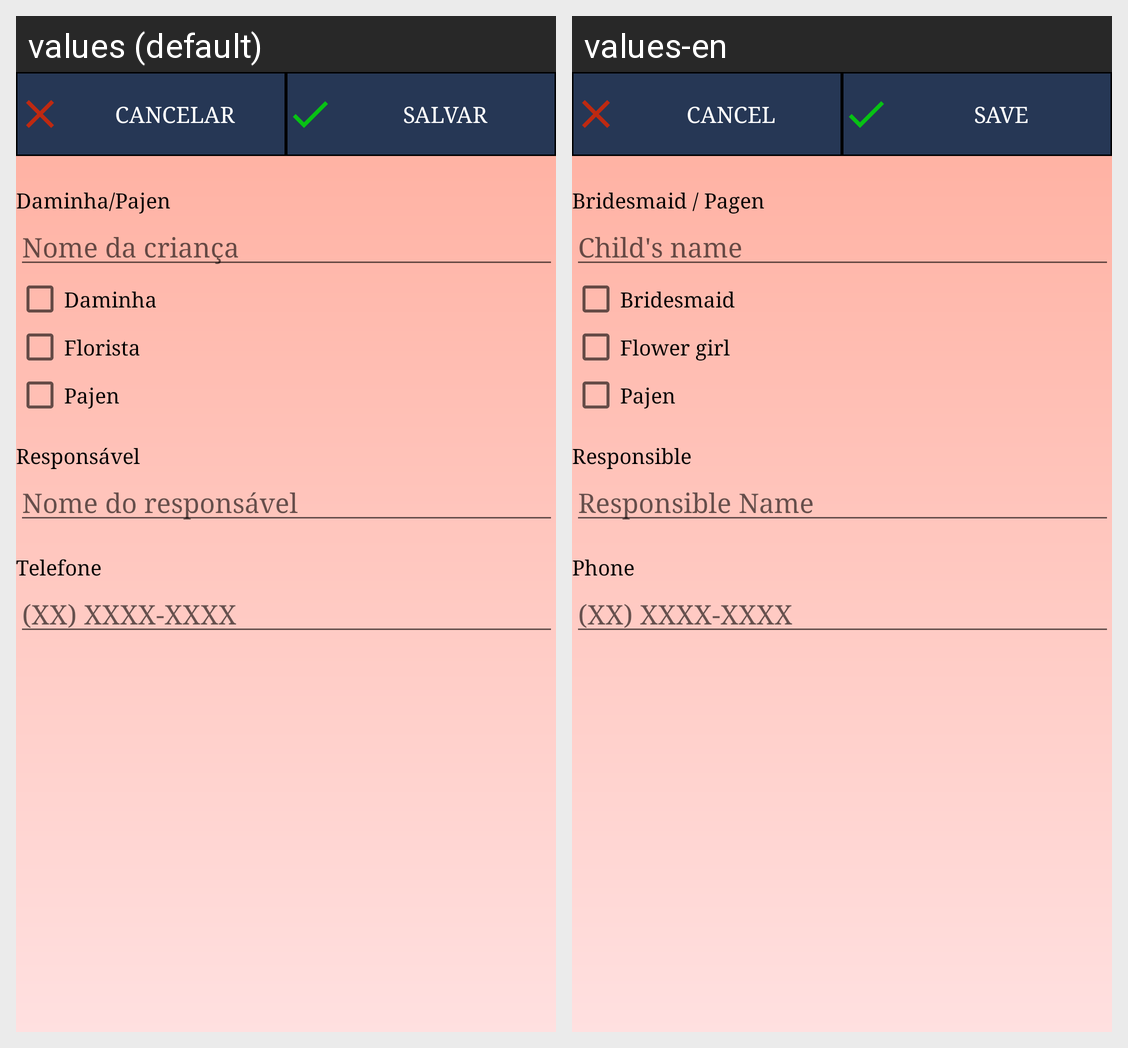

The same Android screen rendered under two of its app's locales, left to right. List the strings drawn on it with the default value and each locale's translation.
Android screen res/layout/activity_add_dama.xml rendered under 2 locales, left to right: values (default), values-en. Device: Nexus 5 (rendered at 1080×1920; each locale shown at half size, 540×960, under a caption strip naming it); theme SrTheme.
Strings drawn on this screen, with the default value and each locale's value (text and hints the layout hard-codes, and strings that could not be matched under every locale, appear in the picture but are not listed):

daminha_pajen
  values: Daminha/Pajen
  values-en: Bridesmaid / Pagen

nome_da_crianca
  values: Nome da criança
  values-en: Child's name

daminha
  values: Daminha
  values-en: Bridesmaid

florista
  values: Florista
  values-en: Flower girl

pajen
  values: Pajen
  values-en: Pajen

responsavel
  values: Responsável
  values-en: Responsible

nome_do_responsavel
  values: Nome do responsável
  values-en: Responsible Name

telefone
  values: Telefone
  values-en: Phone
